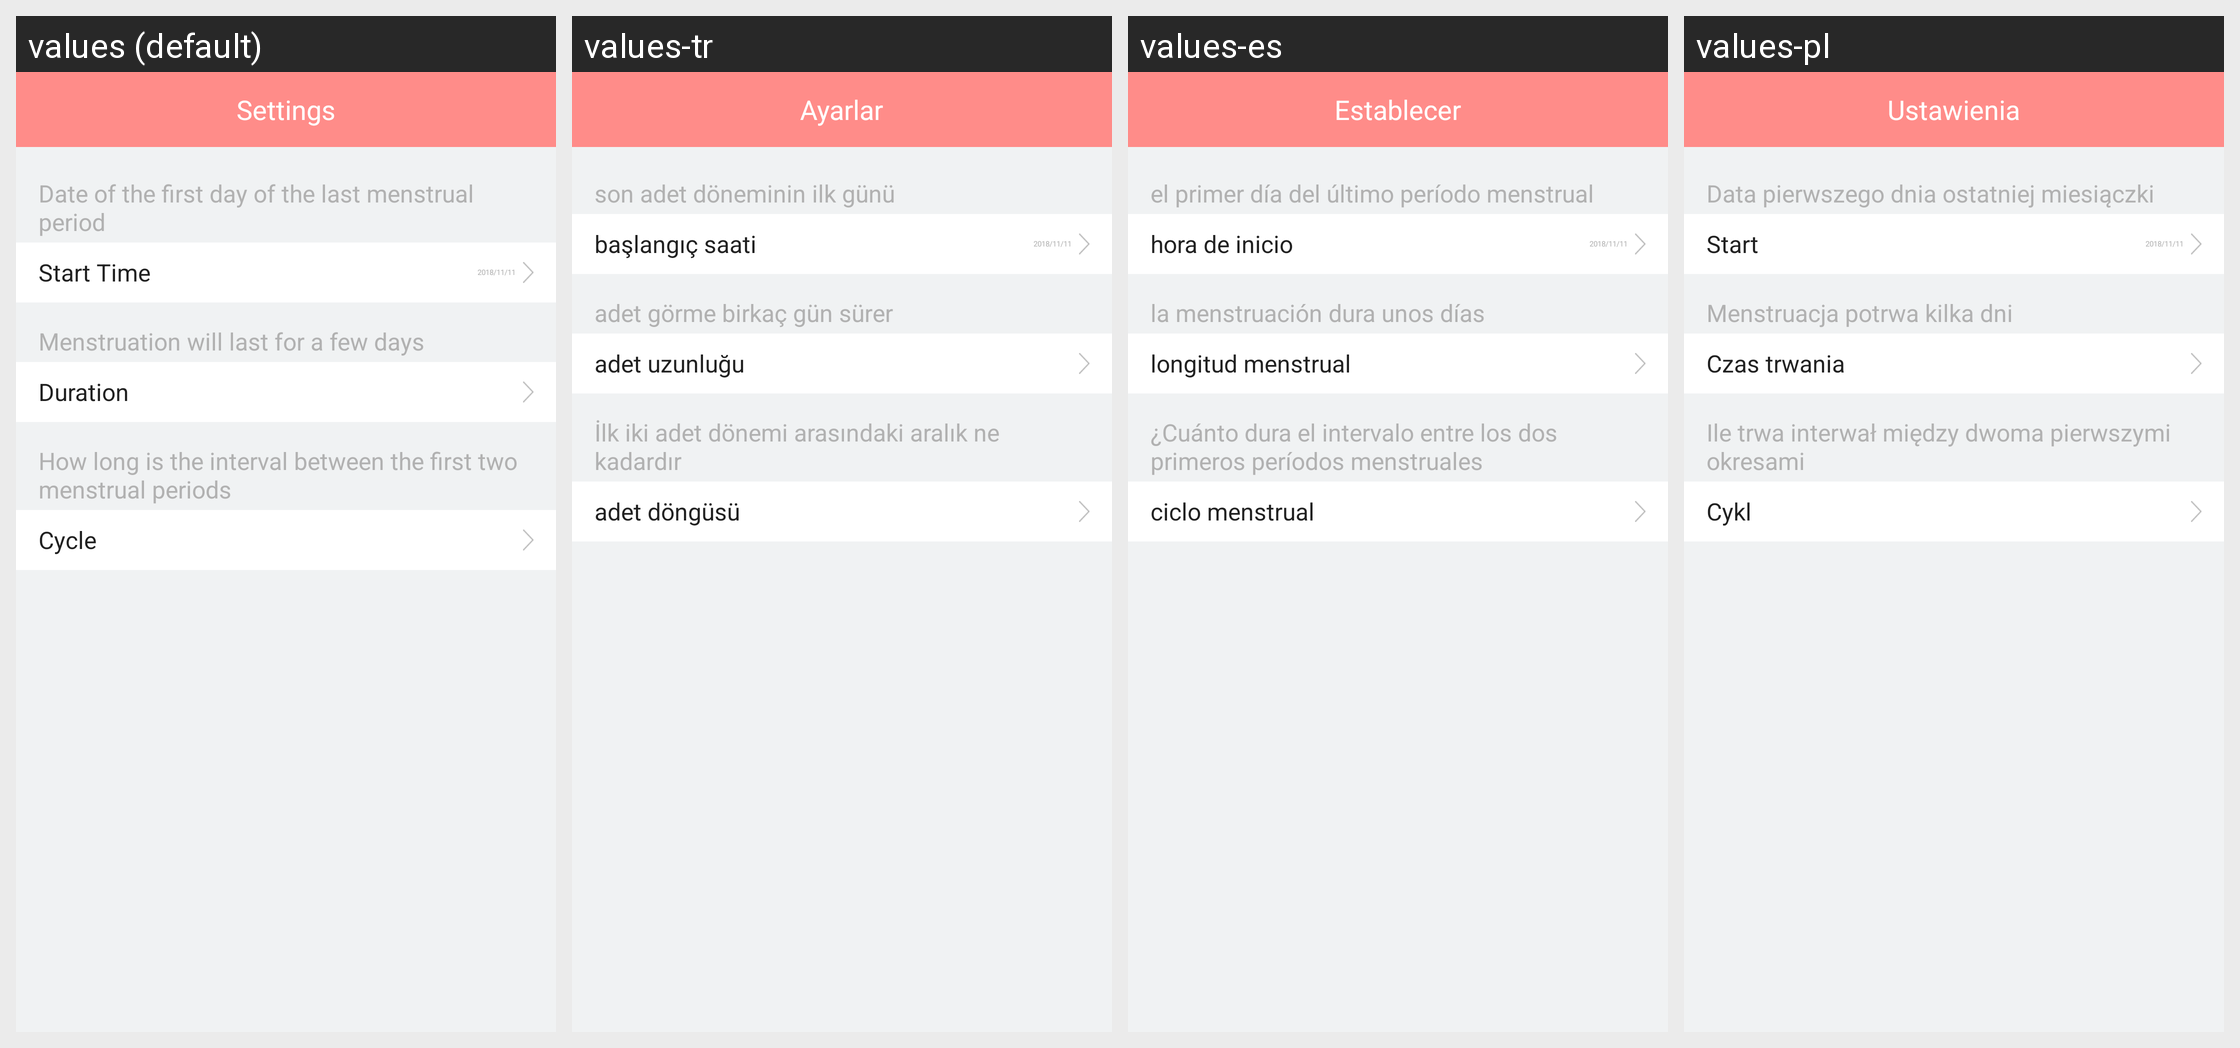

The same Android screen rendered under several of its app's locales, left to right. List the strings drawn on it with the default value and each locale's translation.
Android screen res/layout/activity_physiological_setting.xml rendered under 4 locales, left to right: values (default), values-tr, values-es, values-pl. Device: Nexus 5 (rendered at 1080×1920; each locale shown at half size, 540×960, under a caption strip naming it); theme AppTheme.
Other locales in the repository, not shown: values-af, values-am, values-ar, values-az, values-be, values-bg, values-bn, values-bs, values-ca, values-cs, values-da, values-de, values-el, values-en-rGB, values-es-rUS, values-et, values-eu, values-fa, values-fi, values-fr, values-fr-rCA, values-gl, values-gu, values-hi, values-hi-rIN, values-hr, values-hu, values-hy, values-in, values-is, values-it, values-iw, values-ja, values-ka, values-kk, values-km, values-kn, values-ko, values-ky, values-lo, values-lt, values-lv, values-mk, values-ml, values-mn, values-mr, values-ms, values-my, values-nb, values-ne, values-nl, values-pa, values-pt, values-pt-rPT, values-ro, values-ru, values-si, values-sk, values-sl, values-sq, values-sr, values-sv, values-sw, values-ta, values-te, values-th, values-tl, values-uk, values-ur, values-uz, values-vi, values-zh-rCN, values-zh-rHK, values-zh-rMO, values-zh-rTW, values-zu.
Strings drawn on this screen, with the default value and each locale's value (text and hints the layout hard-codes, and strings that could not be matched under every locale, appear in the picture but are not listed):

settings
  values: Settings
  values-tr: Ayarlar
  values-es: Establecer
  values-pl: Ustawienia

PhysiologicalStartSub
  values: Date of the first day of the last menstrual period
  values-tr: son adet döneminin ilk günü
  values-es: el primer día del último período menstrual
  values-pl: Data pierwszego dnia ostatniej miesiączki

PhysiologicalStart
  values: Start Time
  values-tr: başlangıç ​​saati
  values-es: hora de inicio
  values-pl: Start

PhysiologicalDurationSub
  values: Menstruation will last for a few days
  values-tr: adet görme birkaç gün sürer
  values-es: la menstruación dura unos días
  values-pl: Menstruacja potrwa kilka dni

PhysiologicalDuration
  values: Duration
  values-tr: adet uzunluğu
  values-es: longitud menstrual
  values-pl: Czas trwania

PhysiologicalMenstruationCycleSub
  values: How long is the interval between the first two menstrual periods
  values-tr: İlk iki adet dönemi arasındaki aralık ne kadardır
  values-es: ¿Cuánto dura el intervalo entre los dos primeros períodos menstruales
  values-pl: Ile trwa interwał między dwoma pierwszymi okresami

PhysiologicalMenstruationCycle
  values: Cycle
  values-tr: adet döngüsü
  values-es: ciclo menstrual
  values-pl: Cykl
